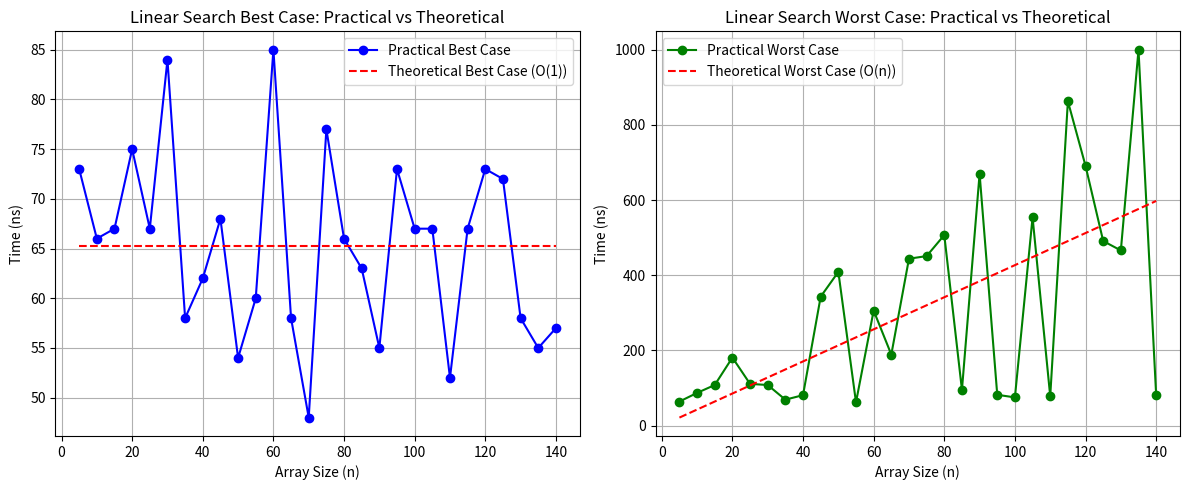

Write Python code to recreate this figure.
import matplotlib.pyplot as plt
import numpy as np


sizes = np.array([5,10,15,20,25,30,35,40,45,50,55,60,65,70,75,80,85,90,95,100,105,110,115,120,125,130,135,140])
best_case_practical = np.array([73,66,67,75,67,84,58,62,68,54,60,85,58,48,77,66,63,55,73,67,67,52,67,73,72,58,55,57])
worst_case_practical = np.array([64,87,108,181,111,108,69,81,343,409,62,306,189,444,451,507,95,670,82,75,554,78,863,691,491,466,1000,81])


best_case_theoretical = np.ones_like(sizes)

worst_case_theoretical = sizes

best_case_theoretical_scaled = best_case_theoretical * np.mean(best_case_practical)
worst_case_theoretical_scaled = worst_case_theoretical * (np.mean(worst_case_practical)/np.mean(sizes))
plt.figure(figsize=(12,5))
plt.subplot(1,2,1)
plt.plot(sizes, best_case_practical, 'bo-', label='Practical Best Case')
plt.plot(sizes, best_case_theoretical_scaled, 'r--', label='Theoretical Best Case (O(1))')
plt.xlabel('Array Size (n)')
plt.ylabel('Time (ns)')
plt.title('Linear Search Best Case: Practical vs Theoretical')
plt.legend()
plt.grid(True)

plt.subplot(1,2,2)
plt.plot(sizes, worst_case_practical, 'go-', label='Practical Worst Case')
plt.plot(sizes, worst_case_theoretical_scaled, 'r--', label='Theoretical Worst Case (O(n))')
plt.xlabel('Array Size (n)')
plt.ylabel('Time (ns)')
plt.title('Linear Search Worst Case: Practical vs Theoretical')
plt.legend()
plt.grid(True)

plt.tight_layout()
plt.show()
